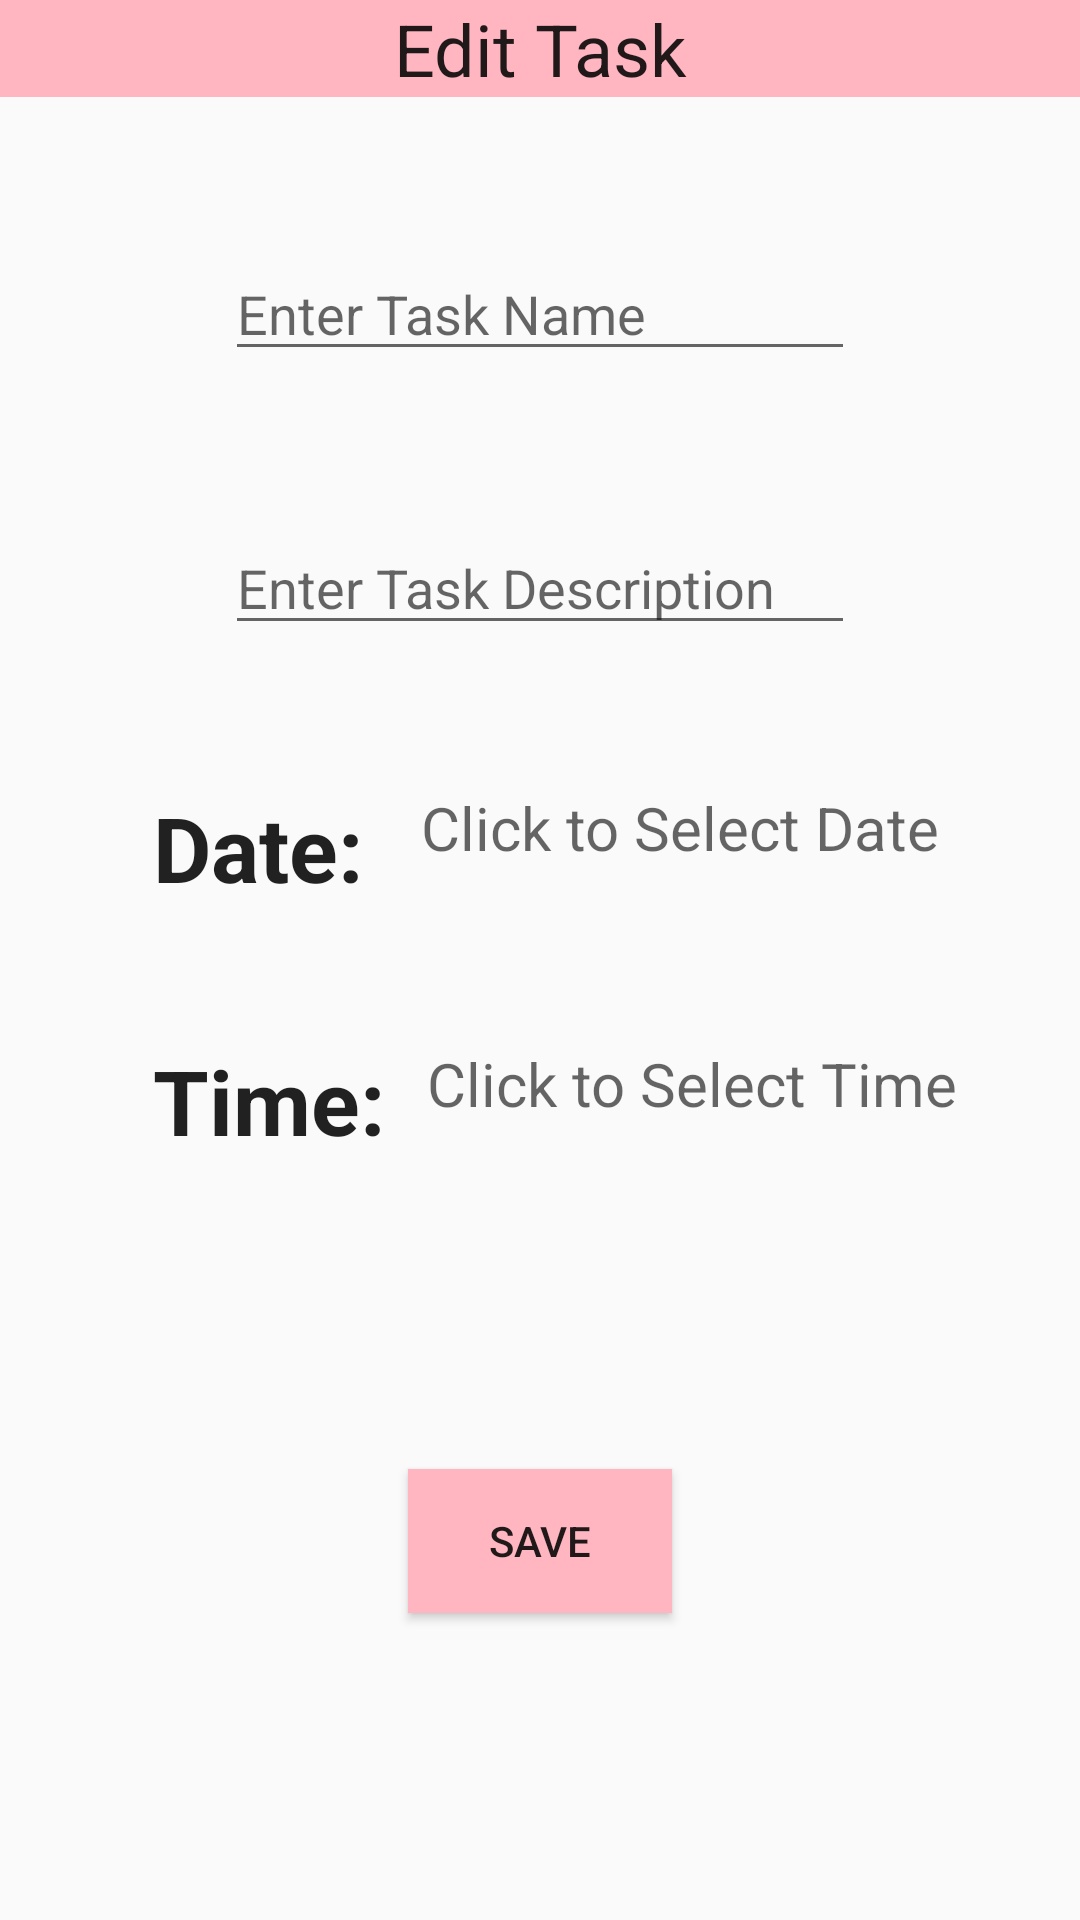

The Android layout XML behind this screen, and the referenced resources:
<!-- AndroidManifest.xml: activity theme AppTheme -->
<!-- res/layout/activity_edit_task.xml -->
<?xml version="1.0" encoding="utf-8"?>
<androidx.constraintlayout.widget.ConstraintLayout xmlns:android="http://schemas.android.com/apk/res/android"
    xmlns:app="http://schemas.android.com/apk/res-auto"
    xmlns:tools="http://schemas.android.com/tools"
    android:layout_width="match_parent"
    android:layout_height="match_parent"
    tools:context=".activities.EditTaskActivity">


    <EditText
        android:id="@+id/etTaskName"
        android:layout_width="wrap_content"
        android:layout_height="wrap_content"
        android:layout_marginTop="50dp"
        android:ems="10"
        android:hint="@string/hint_taskname"
        android:inputType="textCapWords"
        android:text=""
        app:layout_constraintEnd_toEndOf="parent"
        app:layout_constraintHorizontal_bias="0.5"
        app:layout_constraintStart_toStartOf="parent"
        app:layout_constraintTop_toBottomOf="@+id/tvEditTask" />

    <EditText
        android:id="@+id/etTaskDescription"
        android:layout_width="wrap_content"
        android:layout_height="wrap_content"
        android:layout_marginTop="50dp"
        android:ems="10"
        android:maxLength="50"
        android:hint="@string/hint_taskdescription"
        android:inputType="textPersonName"
        android:text=""
        app:layout_constraintEnd_toEndOf="parent"
        app:layout_constraintStart_toStartOf="parent"
        app:layout_constraintTop_toBottomOf="@+id/etTaskName" />

    <TextView
        android:id="@+id/tvEditTask"
        android:layout_width="match_parent"
        android:layout_height="wrap_content"
        android:text="@string/edittask_tvEditTask"
        android:textAlignment="center"
        android:textAppearance="@style/TextAppearance.AppCompat.Headline"
        app:layout_constraintEnd_toEndOf="parent"
        app:layout_constraintStart_toStartOf="parent"
        app:layout_constraintTop_toTopOf="parent"
        android:background="@color/colorPink"/>

    <TextView
        android:id="@+id/tvDate"
        style="@style/addtask_tvDisplay"
        android:text="@string/addtask_tvDate"
        app:layout_constraintBottom_toBottomOf="parent"
        app:layout_constraintEnd_toEndOf="parent"
        app:layout_constraintHorizontal_bias="0.176"
        app:layout_constraintStart_toStartOf="parent"
        app:layout_constraintTop_toBottomOf="@+id/etTaskDescription"
        app:layout_constraintVertical_bias="0.123" />

    <TextView
        android:id="@+id/tvTime"
        style="@style/addtask_tvDisplay"
        android:layout_marginTop="44dp"
        android:text="@string/addtask_tvTime"
        app:layout_constraintEnd_toEndOf="parent"
        app:layout_constraintHorizontal_bias="0.18"
        app:layout_constraintStart_toStartOf="parent"
        app:layout_constraintTop_toBottomOf="@+id/tvDate" />

    <TextView
        android:id="@+id/tvSelectDate"
        android:layout_width="wrap_content"
        android:layout_height="wrap_content"
        android:hint="@string/hint_selectdate"
        android:onClick="selectDate"
        android:text=""
        android:textSize="20sp"
        app:layout_constraintBottom_toBottomOf="parent"
        app:layout_constraintEnd_toEndOf="parent"
        app:layout_constraintHorizontal_bias="0.292"
        app:layout_constraintStart_toEndOf="@+id/tvDate"
        app:layout_constraintTop_toTopOf="parent"
        app:layout_constraintVertical_bias="0.428" />

    <TextView
        android:id="@+id/tvSelectTime"
        android:layout_width="wrap_content"
        android:layout_height="wrap_content"
        android:layout_marginTop="44dp"
        android:hint="@string/hint_selecttime"
        android:onClick="selectTime"
        android:text=""
        android:textSize="20sp"
        app:layout_constraintBottom_toBottomOf="parent"
        app:layout_constraintEnd_toEndOf="parent"
        app:layout_constraintHorizontal_bias="0.255"
        app:layout_constraintStart_toEndOf="@+id/tvTime"
        app:layout_constraintTop_toBottomOf="@id/tvSelectDate"
        app:layout_constraintVertical_bias="0.051" />

    <Button
        android:id="@+id/button"
        android:layout_width="wrap_content"
        android:layout_height="wrap_content"
        android:background="@color/colorPink"
        android:text="@string/edittask_btnEditTask"
        app:layout_constraintBottom_toBottomOf="parent"
        app:layout_constraintEnd_toEndOf="parent"
        app:layout_constraintStart_toStartOf="parent"
        app:layout_constraintTop_toBottomOf="@+id/tvTime"
        android:onClick="saveTask"/>

</androidx.constraintlayout.widget.ConstraintLayout>
<!-- resources referenced by this layout -->
<resources>
  <color name="colorPink">#FFB6C1</color>
  <string name="addtask_tvDate">Date:</string>
  <string name="addtask_tvTime">Time:</string>
  <string name="edittask_btnEditTask">Save</string>
  <string name="edittask_tvEditTask">Edit Task</string>
  <string name="hint_selectdate">Click to Select Date</string>
  <string name="hint_selecttime">Click to Select Time</string>
  <string name="hint_taskdescription">Enter Task Description</string>
  <string name="hint_taskname">Enter Task Name</string>
  <style name="addtask_tvDisplay">
          <item name="android:layout_width">wrap_content</item>
          <item name="android:layout_height">wrap_content</item>
          <item name="android:textStyle">bold</item>
          <item name="android:textSize">30sp</item>
          <item name="android:textAppearance">@style/TextAppearance.AppCompat.Headline</item>
      </style>
  <style name="AppTheme" parent="Base.Theme.AppCompat.Light.DarkActionBar">
          
          <item name="colorPrimary">@color/colorPrimary</item>
          <item name="colorPrimaryDark">@color/colorPrimaryDark</item>
          <item name="colorAccent">@color/colorAccent</item>
      </style>
  <color name="colorPrimary">#6200EE</color>
  <color name="colorPrimaryDark">#3700B3</color>
  <color name="colorAccent">#03DAC5</color>
</resources>
